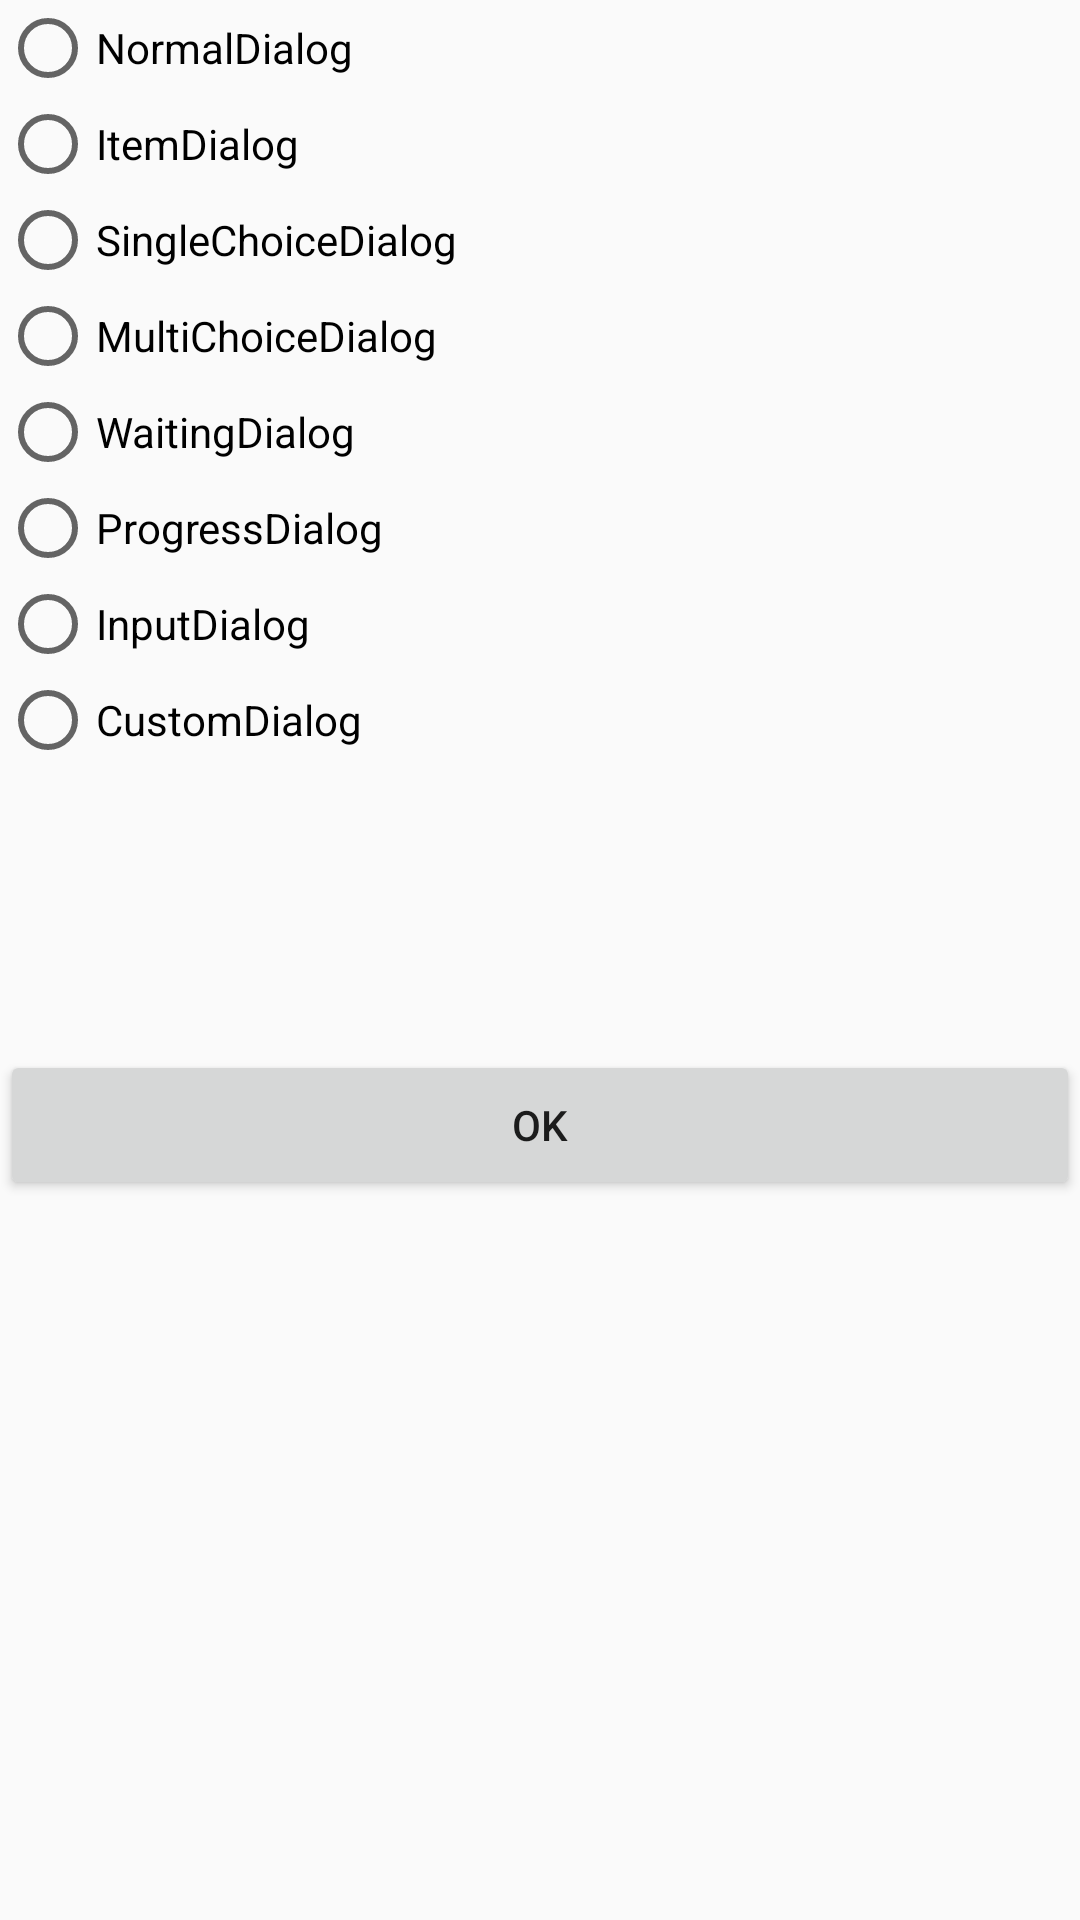

Here is an Android app screen rendered from its layout file. Give the layout XML and the strings, colors and styles it references.
<!-- AndroidManifest.xml: application theme Theme.AppCompat.DayNight.NoActionBar -->
<!-- res/layout/activity_dialog.xml -->
<?xml version="1.0" encoding="utf-8"?>
<LinearLayout xmlns:android="http://schemas.android.com/apk/res/android"
    android:orientation="vertical" android:layout_width="match_parent"
    android:layout_height="match_parent">

    <RadioGroup
        android:id="@+id/rdg"
        android:layout_width="match_parent"
        android:layout_height="350dp">


        <RadioButton
            android:id="@+id/rb1"
            android:layout_width="match_parent"
            android:layout_height="wrap_content"
            android:layout_gravity="center"
            android:gravity="left|center_vertical"
            android:text="NormalDialog"/>
        <RadioButton
            android:id="@+id/rb2"
            android:layout_width="match_parent"
            android:layout_height="wrap_content"
            android:layout_gravity="center"
            android:gravity="left|center_vertical"
            android:text="ItemDialog"/>

        <RadioButton
            android:id="@+id/rb3"
            android:layout_width="match_parent"
            android:layout_height="wrap_content"
            android:layout_gravity="center"
            android:gravity="left|center_vertical"
            android:text="SingleChoiceDialog"/>

        <RadioButton
            android:id="@+id/rb4"
            android:layout_width="match_parent"
            android:layout_height="wrap_content"
            android:layout_gravity="center"
            android:gravity="left|center_vertical"
            android:text="MultiChoiceDialog"/>

        <RadioButton
            android:id="@+id/rb5"
            android:layout_width="match_parent"
            android:layout_height="wrap_content"
            android:layout_gravity="center"
            android:gravity="left|center_vertical"
            android:text="WaitingDialog"/>

        <RadioButton
            android:id="@+id/rb6"
            android:layout_width="match_parent"
            android:layout_height="wrap_content"
            android:layout_gravity="center"
            android:gravity="left|center_vertical"
            android:text="ProgressDialog"/>

        <RadioButton
            android:id="@+id/rb7"
            android:layout_width="match_parent"
            android:layout_height="wrap_content"
            android:layout_gravity="center"
            android:gravity="left|center_vertical"
            android:text="InputDialog"/>

        <RadioButton
            android:id="@+id/rb8"
            android:layout_width="match_parent"
            android:layout_height="wrap_content"
            android:layout_gravity="center"
            android:gravity="left|center_vertical"
            android:text="CustomDialog"/>

    </RadioGroup>

    <Button
        android:id="@+id/dialog_ok"
        android:layout_width="match_parent"
        android:layout_height="50dp"
        android:gravity="center"
        android:text="ok"/>

</LinearLayout>
<!-- resources referenced by this layout -->
<resources>

</resources>
